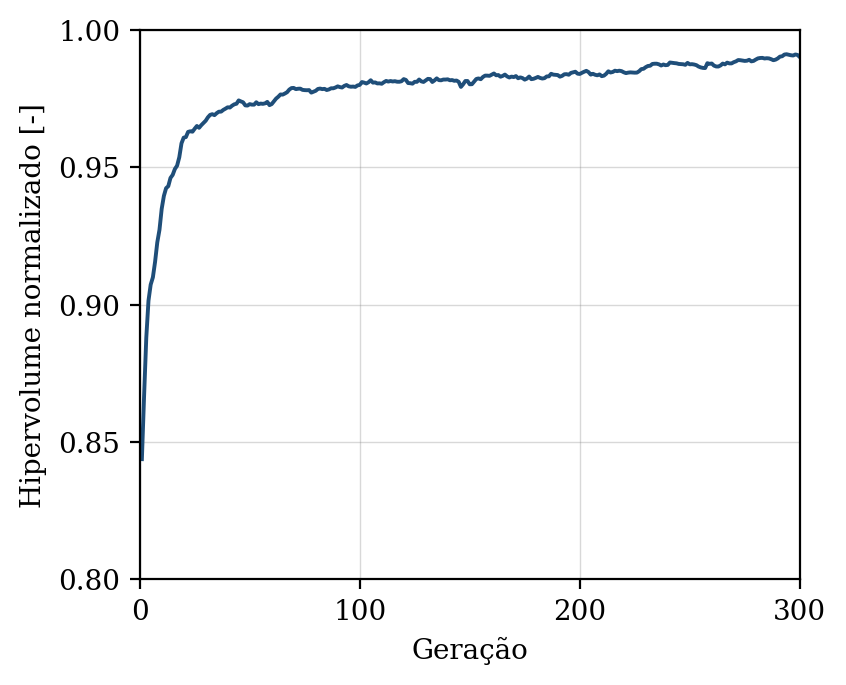

Values plotted in this chart, from the file beside it:
geracao, hipervolume, n_solucoes, n_avaliacoes
1, 0.8438, 9, 50
2, 0.8667, 18, 100
3, 0.888, 24, 150
4, 0.9015, 34, 200
5, 0.9073, 42, 250
6, 0.91, 43, 300
7, 0.9156, 42, 350
8, 0.9227, 50, 400
9, 0.9273, 50, 450
10, 0.9349, 50, 500
11, 0.9396, 50, 550
12, 0.9424, 50, 600
13, 0.9431, 50, 650
14, 0.9461, 50, 700
15, 0.9473, 50, 750
16, 0.9494, 50, 800
17, 0.9506, 50, 850
18, 0.9537, 50, 900
19, 0.9587, 50, 950
20, 0.9608, 50, 1000
21, 0.961, 50, 1050
22, 0.9629, 50, 1100
23, 0.9631, 50, 1150
24, 0.963, 50, 1200
25, 0.9641, 50, 1250
26, 0.9651, 50, 1300
27, 0.9644, 50, 1350
28, 0.9654, 50, 1400
29, 0.9662, 50, 1450
30, 0.967, 50, 1500
31, 0.9682, 50, 1550
32, 0.9691, 50, 1600
33, 0.9694, 50, 1650
34, 0.969, 50, 1700
35, 0.9697, 50, 1750
36, 0.9703, 50, 1800
37, 0.9703, 50, 1850
38, 0.9709, 50, 1900
39, 0.9714, 50, 1950
40, 0.9719, 50, 2000
41, 0.9718, 50, 2050
42, 0.9724, 50, 2100
43, 0.9729, 50, 2150
44, 0.9732, 50, 2200
45, 0.9744, 50, 2250
46, 0.974, 50, 2300
47, 0.9737, 50, 2350
48, 0.9726, 50, 2400
49, 0.9725, 50, 2450
50, 0.973, 50, 2500
51, 0.9728, 50, 2550
52, 0.9728, 50, 2600
53, 0.9737, 50, 2650
54, 0.973, 50, 2700
55, 0.9732, 50, 2750
56, 0.9731, 50, 2800
57, 0.9733, 50, 2850
58, 0.9738, 50, 2900
59, 0.9727, 50, 2950
60, 0.973, 50, 3000
... 240 more rows
